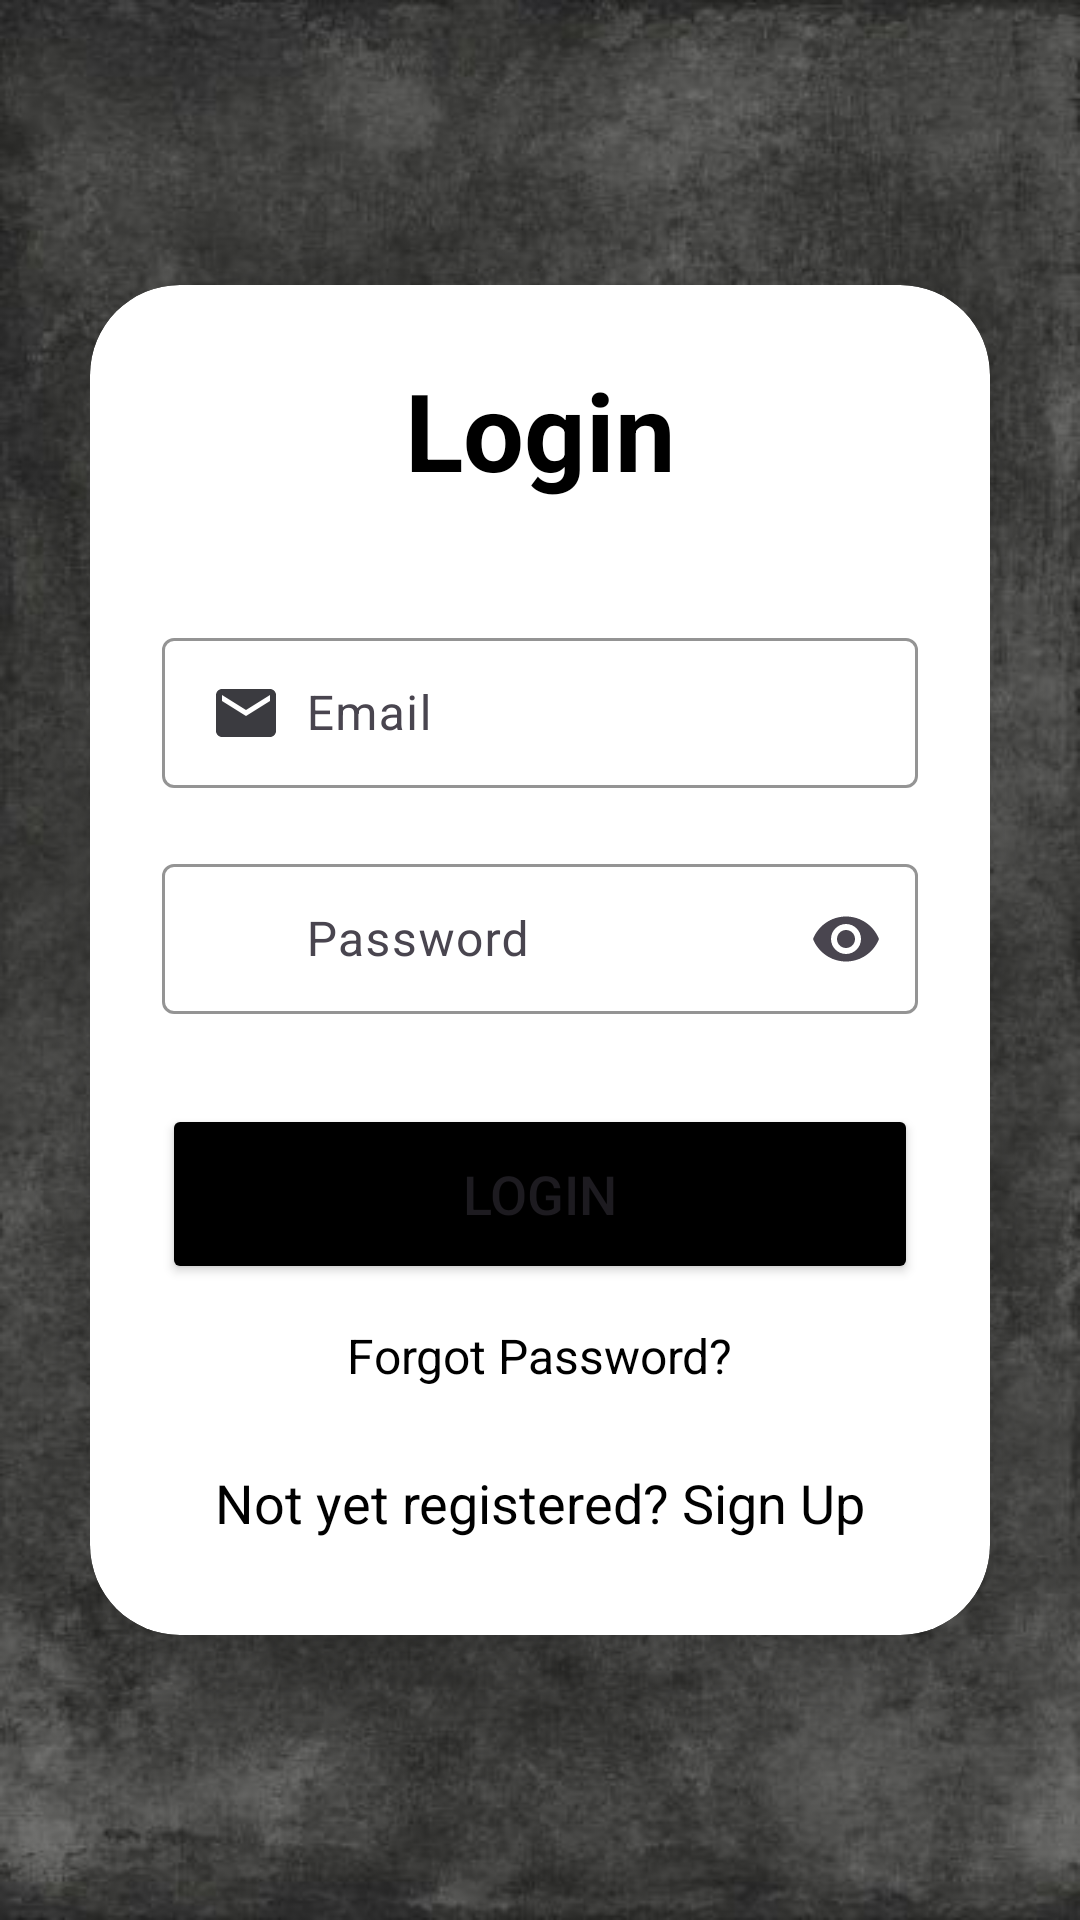

The Android layout XML behind this screen, and the referenced resources:
<!-- AndroidManifest.xml: application theme Theme.Assignment24 -->
<!-- res/layout/activity_login.xml -->
<?xml version="1.0" encoding="utf-8"?>
<LinearLayout
    xmlns:android="http://schemas.android.com/apk/res/android"
    xmlns:app="http://schemas.android.com/apk/res-auto"
    xmlns:tools="http://schemas.android.com/tools"
    android:layout_width="match_parent"
    android:layout_height="match_parent"
    android:orientation="vertical"
    android:gravity="center"
    android:background="@drawable/blackbg"
    tools:context=".LoginActivity">

    <androidx.cardview.widget.CardView
        android:layout_width="match_parent"
        android:layout_height="wrap_content"
        android:layout_margin="30dp"
        app:cardCornerRadius="30dp"
        app:cardElevation="20dp">

        <LinearLayout
            android:layout_width="match_parent"
            android:layout_height="wrap_content"
            android:orientation="vertical"
            android:layout_gravity="center_horizontal"
            android:padding="24dp">

            <TextView
                android:layout_width="match_parent"
                android:layout_height="wrap_content"
                android:text="Login"
                android:textSize="36sp"
                android:textAlignment="center"
                android:textStyle="bold"
                android:textColor="@color/black"/>

            <com.google.android.material.textfield.TextInputLayout
                android:layout_width="match_parent"
                android:layout_height="wrap_content"
                android:layout_marginTop="40dp"
                app:boxBackgroundMode="outline"
                app:boxStrokeColor="@color/black"
                app:endIconMode="clear_text">

                <com.google.android.material.textfield.TextInputEditText
                    android:layout_width="match_parent"
                    android:layout_height="50dp"
                    android:id="@+id/login_email"
                    android:hint="Email"
                    android:drawableLeft="@drawable/ic_baseline_email_24"
                    android:drawablePadding="8dp"
                    android:textColor="@color/black"/>

            </com.google.android.material.textfield.TextInputLayout>

            <com.google.android.material.textfield.TextInputLayout
                android:layout_width="match_parent"
                android:layout_height="wrap_content"
                android:layout_marginTop="20dp"
                app:boxBackgroundMode="outline"
                app:endIconMode="password_toggle"
                app:boxStrokeColor="@color/black">

                <com.google.android.material.textfield.TextInputEditText
                    android:layout_width="match_parent"
                    android:layout_height="50dp"
                    app:endIconMode="clear_text"
                    android:id="@+id/login_password"
                    android:hint="Password"
                    android:inputType="textPassword"
                    android:drawableLeft="@drawable/ic_baseline_lock_24"
                    android:drawablePadding="8dp"
                    android:textColor="@color/black"/>

            </com.google.android.material.textfield.TextInputLayout>


            <Button
                android:layout_width="match_parent"
                android:layout_height="60dp"
                android:text="Login"
                android:id="@+id/login_button"
                android:textSize="18sp"
                android:layout_marginTop="30dp"
                android:backgroundTint="@color/black"
                app:cornerRadius = "10dp"/>


            <TextView
                android:id="@+id/forgot_password"
                android:layout_width="wrap_content"
                android:layout_height="wrap_content"
                android:layout_gravity="center"
                android:layout_marginTop="5dp"
                android:padding="8dp"
                android:text="Forgot Password?"
                android:textColor="@color/black"
                android:textSize="16sp" />

            <TextView
                android:layout_width="wrap_content"
                android:layout_height="wrap_content"
                android:id="@+id/signupRedirectText"
                android:text="Not yet registered? Sign Up"
                android:layout_gravity="center"
                android:padding="8dp"
                android:layout_marginTop="10dp"
                android:textColor="@color/black"
                android:textSize="18sp"/>

        </LinearLayout>

    </androidx.cardview.widget.CardView>

</LinearLayout>
<!-- resources referenced by this layout -->
<resources>
  <color name="black">#FF000000</color>
  <!-- drawable blackbg: jpg bitmap (drawable, 43062 bytes) -->
  <!-- drawable ic_baseline_email_24 (drawable) -->
  <vector android:height="24dp" android:tint="#3B3B40"
      android:viewportHeight="24" android:viewportWidth="24"
      android:width="24dp" xmlns:android="http://schemas.android.com/apk/res/android">
      <path android:fillColor="@android:color/white" android:pathData="M20,4L4,4c-1.1,0 -1.99,0.9 -1.99,2L2,18c0,1.1 0.9,2 2,2h16c1.1,0 2,-0.9 2,-2L22,6c0,-1.1 -0.9,-2 -2,-2zM20,8l-8,5 -8,-5L4,6l8,5 8,-5v2z"/>
  </vector>
  <!-- drawable ic_baseline_lock_24 (drawable) -->
  <vector android:height="24dp" android:tint="#3B3B40"
      android:viewportHeight="24" android:viewportWidth="24"
      android:width="24dp" xmlns:android="http://schemas.android.com/apk/res/android">
      <path android:fillColor="@android:color/white" android:pathData="M18,8h-1L17,6c0,-2.76 -2.24,-5 -5,-5S7,3.24 7,6v2L6,8c-1.1,0 -2,0.9 -2,2v10c0,1.1 0.9,2 2,2h12c1.1,0 2,-0.9 2,-2L20,10c0,-1.1 -0.9,-2 -2,-2zM12,17c-1.1,0 -2,-0.9 -2,-2s0.9,-2 2,-2 2,0.9 2,2 -0.9,2 -2,2zM15.1,8L8.9,8L8.9,6c0,-1.71 1.39,-3.1 3.1,-3.1 1.71,0 3.1,1.39 3.1,3.1v2z"/>
  </vector>
  <style name="Theme.Assignment24" parent="Base.Theme.Assignment24" />
  <style name="Base.Theme.Assignment24" parent="Theme.Material3.DayNight.NoActionBar">
          
          
      </style>
</resources>
